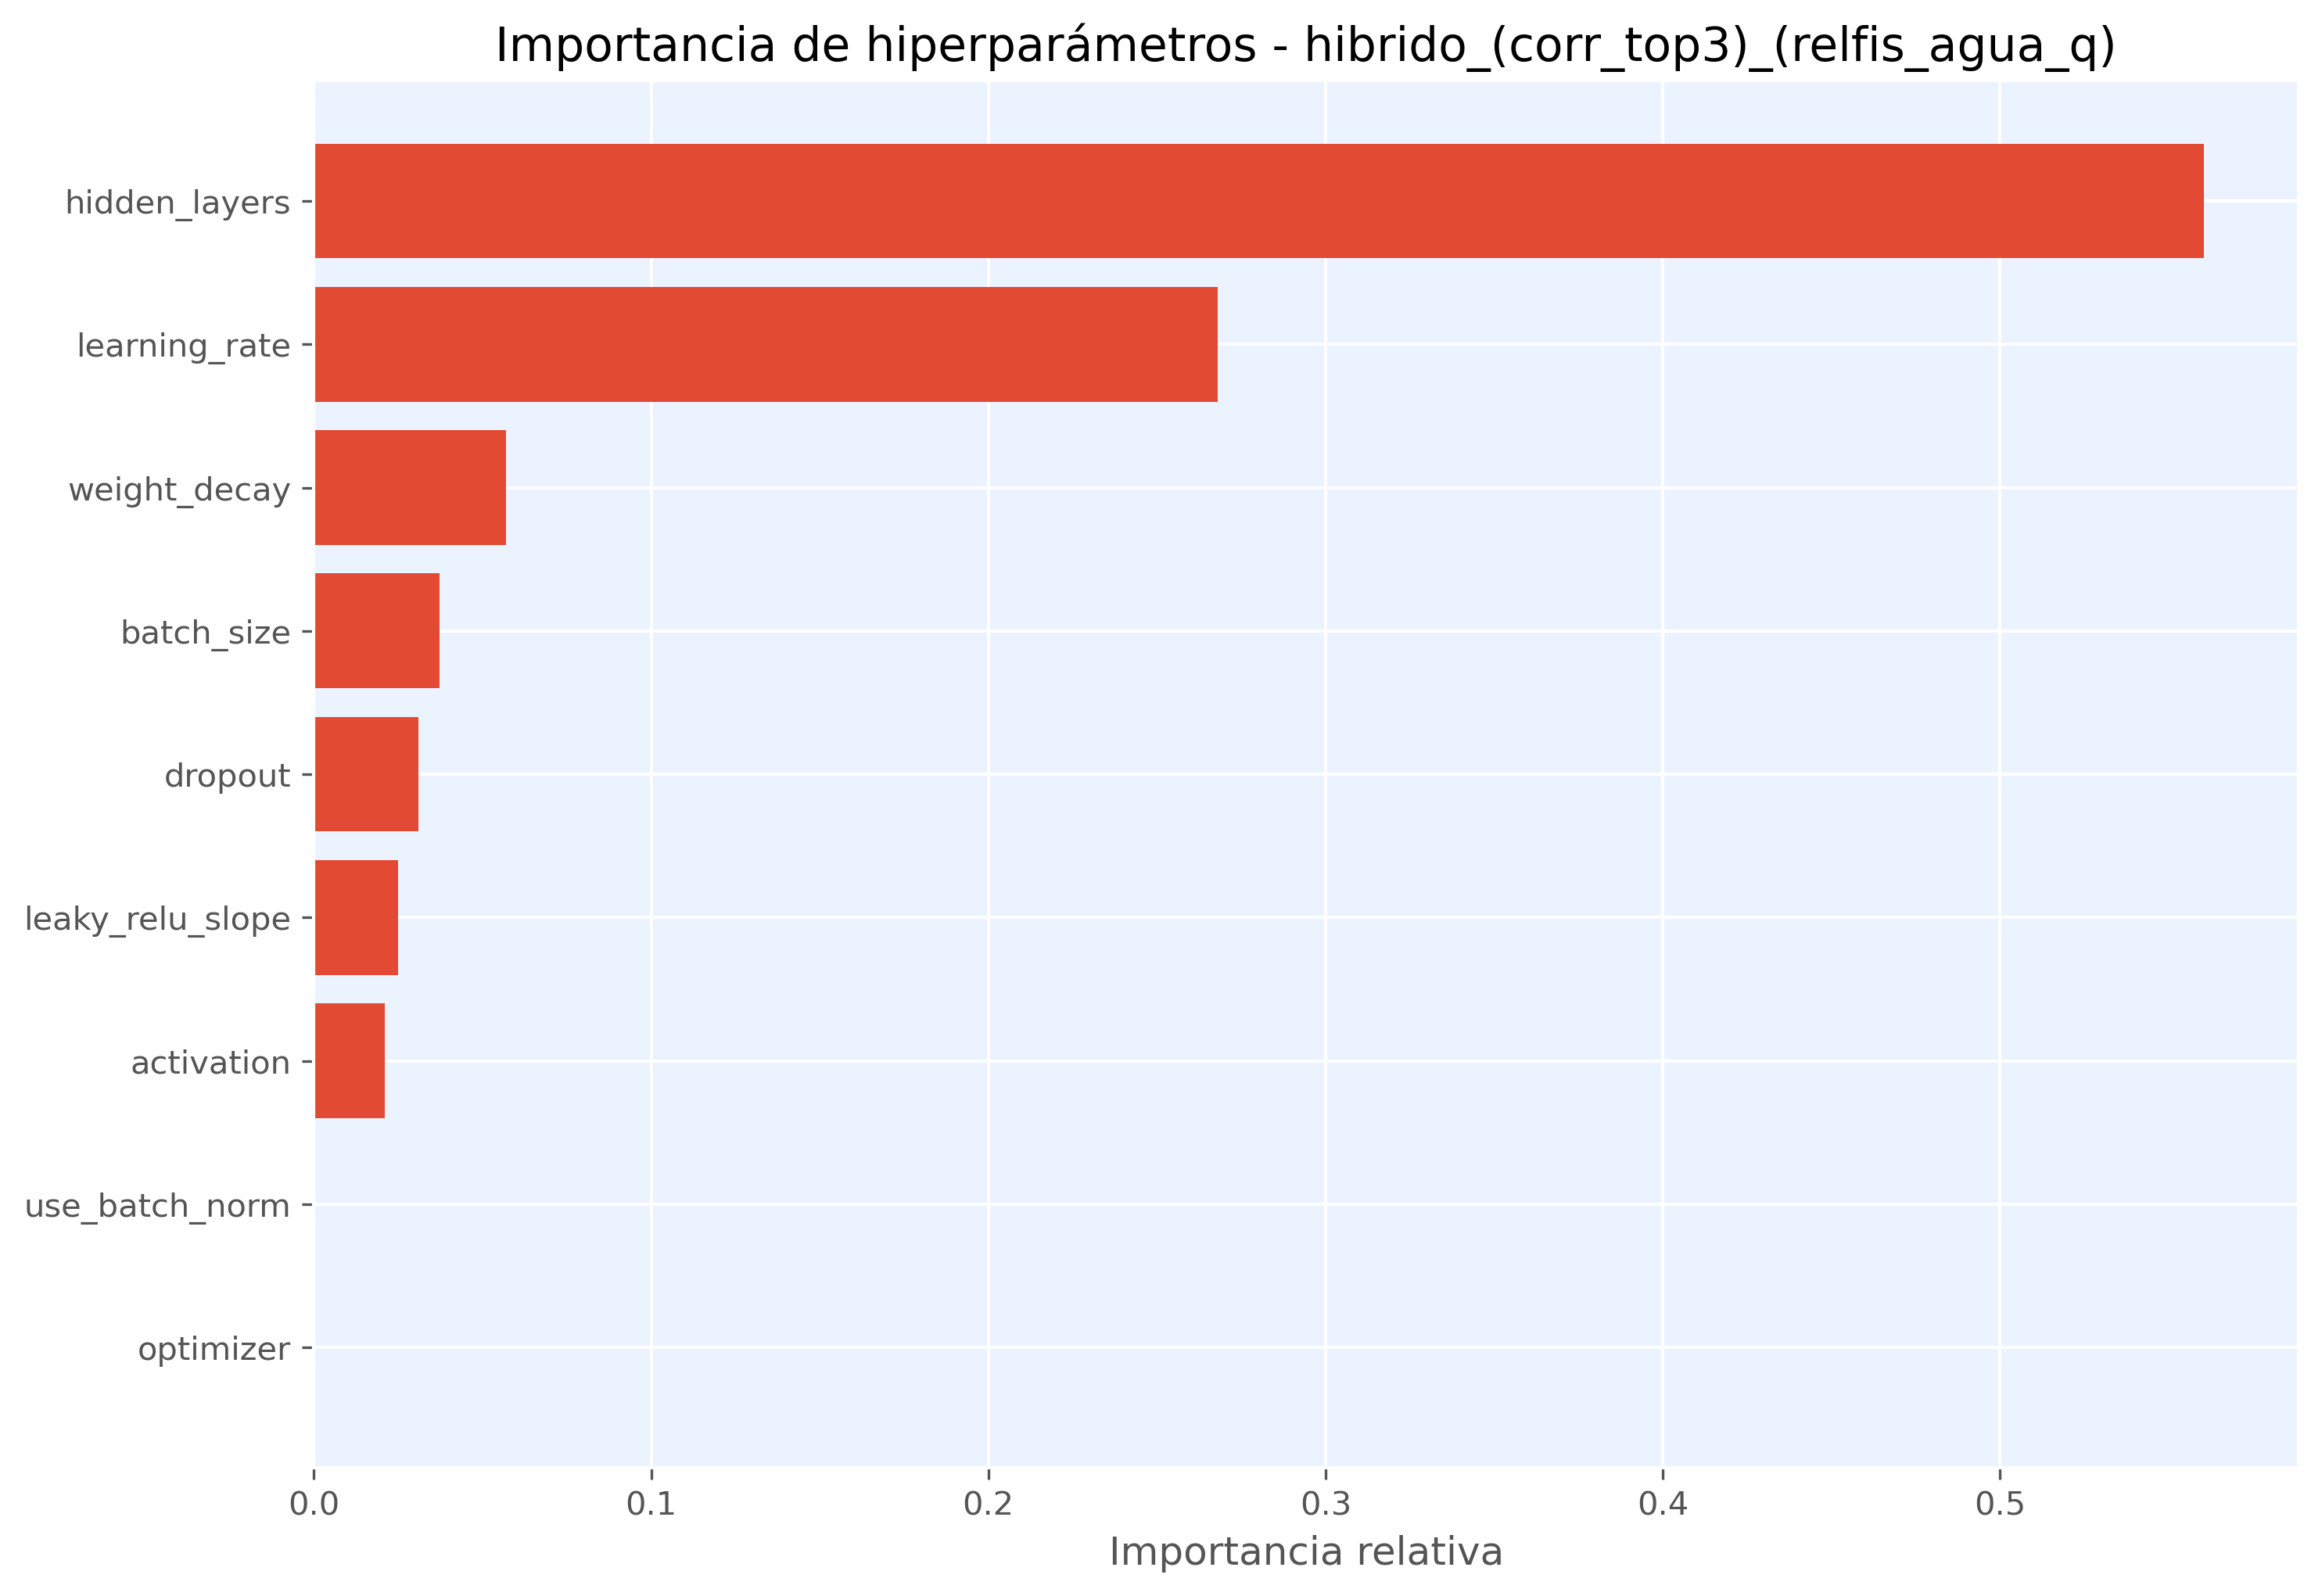

Source data for this figure (header and first rows):
hiperparametro, importancia
hidden_layers, 0.5605
learning_rate, 0.2681
weight_decay, 0.057
batch_size, 0.03734
dropout, 0.03106
leaky_relu_slope, 0.02507
activation, 0.02098
use_batch_norm, 0.0
optimizer, 0.0
